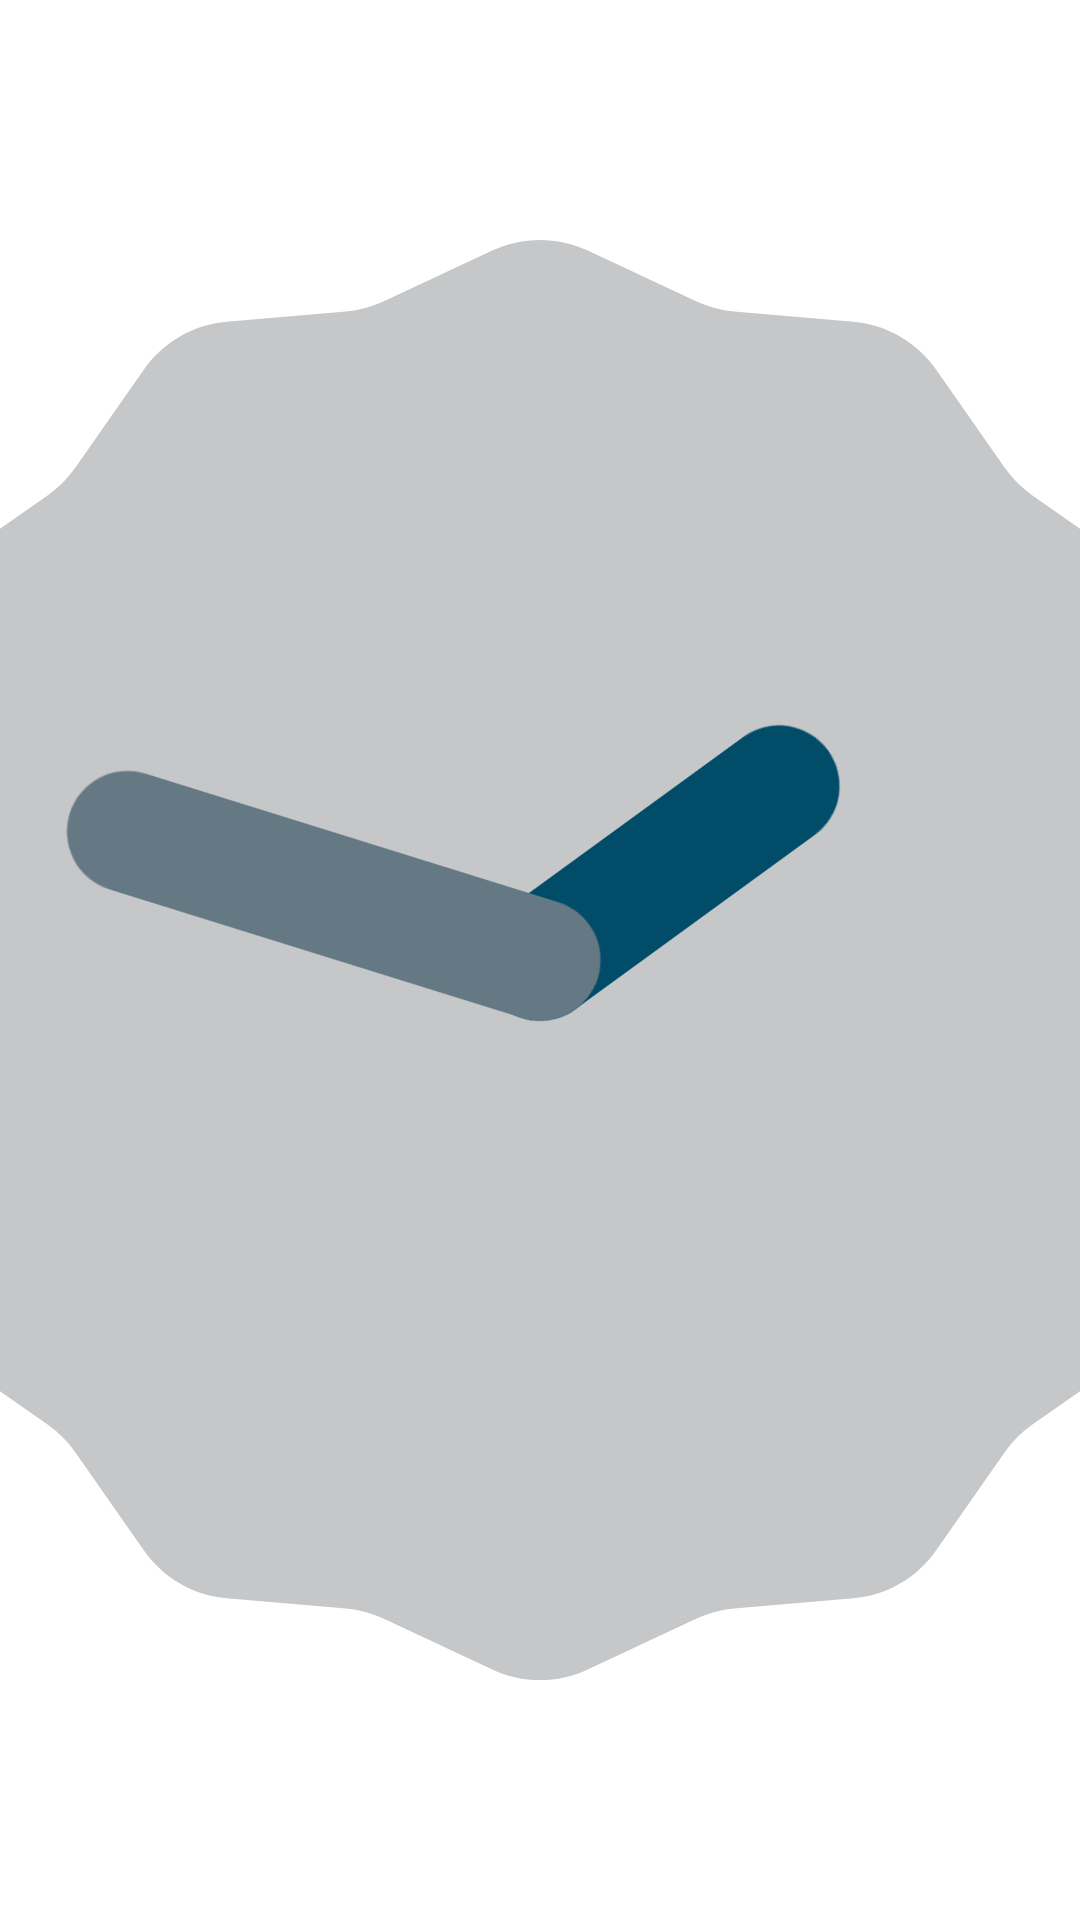

Here is an Android app screen rendered from its layout file. Give the layout XML and the strings, colors and styles it references.
<!-- AndroidManifest.xml: activity theme Theme.SimpleAnalogClock -->
<!-- res/layout/activity_main.xml -->
<?xml version="1.0" encoding="utf-8"?>
<androidx.drawerlayout.widget.DrawerLayout xmlns:android="http://schemas.android.com/apk/res/android"
    xmlns:app="http://schemas.android.com/apk/res-auto"
    android:id="@+id/drawer_layout"
    xmlns:tools="http://schemas.android.com/tools"
    android:layout_width="match_parent"
    android:layout_height="match_parent"
    tools:openDrawer="left"
    tools:context=".MainActivity">

   <RelativeLayout
       android:id="@+id/root_layout"
       android:layout_width="match_parent"
       android:layout_height="match_parent">
      <AnalogClock
          android:layout_centerInParent="true"
          android:id="@+id/my_analogClock"
          android:scaleX="1.6"
          android:scaleY="1.6"
          android:layout_width="300dp"
          android:layout_height="300dp"/>
   </RelativeLayout>

</androidx.drawerlayout.widget.DrawerLayout>
<!-- resources referenced by this layout -->
<resources>
  <style name="Theme.SimpleAnalogClock" parent="Theme.MaterialComponents.DayNight.DarkActionBar">
          
          <item name="colorPrimary">@color/purple_500</item>
          <item name="colorPrimaryVariant">@color/purple_700</item>
          <item name="colorOnPrimary">@color/white</item>
          
          <item name="colorSecondary">@color/teal_200</item>
          <item name="colorSecondaryVariant">@color/teal_700</item>
          <item name="colorOnSecondary">@color/black</item>
          
          <item name="android:statusBarColor" tools:targetApi="l">?attr/colorPrimaryVariant</item>
          
      </style>
  <!-- not gathered from this repository: default colours our renderer supplied (Android Studio template values) -->
  <color name="purple_500">#FF6200EE</color>
  <color name="purple_700">#FF3700B3</color>
  <color name="teal_200">#FF03DAC5</color>
  <color name="teal_700">#FF018786</color>
  <color name="black">#FF000000</color>
  <color name="white">#FFFFFFFF</color>
</resources>
